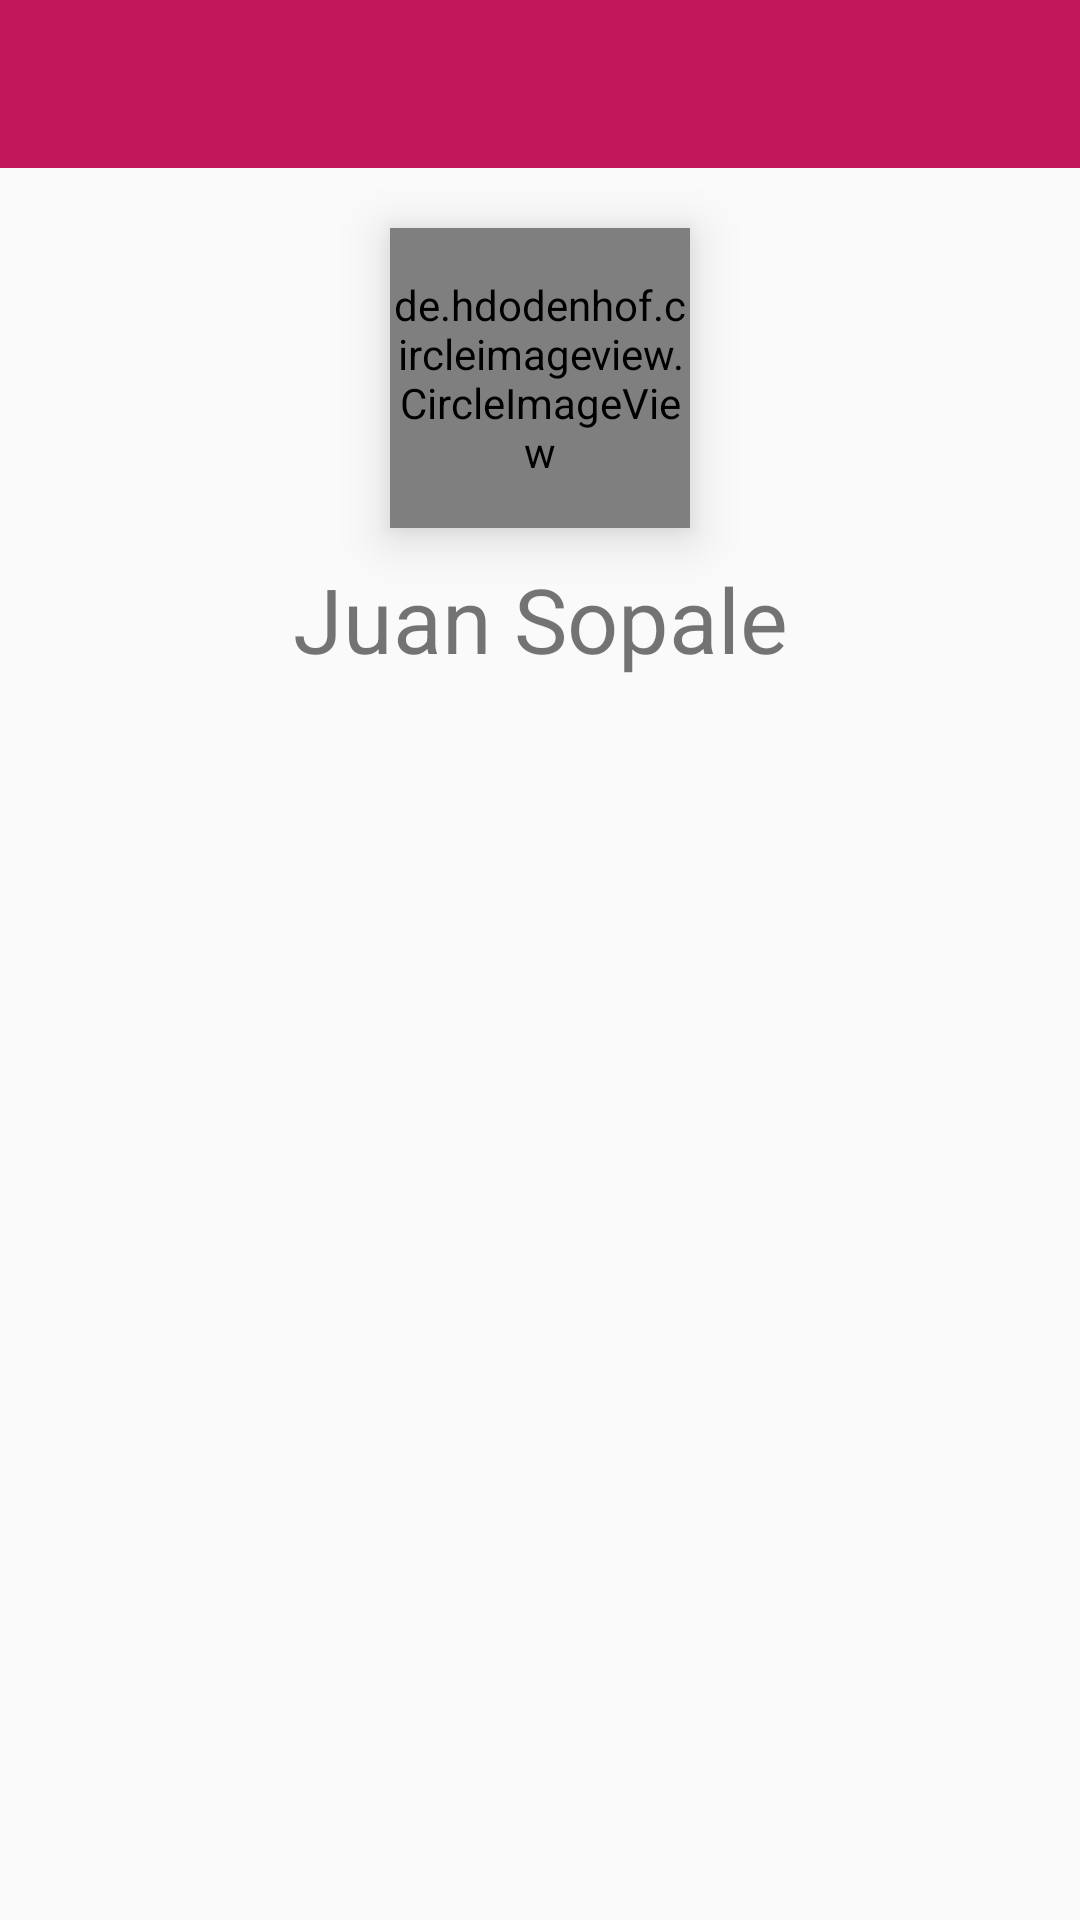

Here is an Android app screen rendered from its layout file. Give the layout XML and the strings, colors and styles it references.
<!-- AndroidManifest.xml: application theme AppTheme -->
<!-- res/layout/fragment_profile.xml -->
<?xml version="1.0" encoding="utf-8"?>
<android.support.constraint.ConstraintLayout xmlns:android="http://schemas.android.com/apk/res/android"
    xmlns:tools="http://schemas.android.com/tools"
    xmlns:app="http://schemas.android.com/apk/res-auto"
    android:layout_width="match_parent"
    android:layout_height="match_parent"
    tools:context=".views.fragments.ProfileFragment">


    <android.support.design.widget.AppBarLayout
        android:id="@+id/app_bar_profile"
        android:layout_width="match_parent"
        android:layout_height="wrap_content"
        android:theme="@style/AppTheme.AppBarOverlay">

        <android.support.design.widget.CollapsingToolbarLayout
            android:layout_width="match_parent"
            android:layout_height="match_parent">



            <android.support.v7.widget.Toolbar
                android:id="@+id/toolbar"
                android:layout_width="match_parent"
                android:layout_height="?attr/actionBarSize"
                app:popupTheme="@style/AppTheme.PopupOverlay" />

        </android.support.design.widget.CollapsingToolbarLayout>




    </android.support.design.widget.AppBarLayout>


    <de.hdodenhof.circleimageview.CircleImageView
        android:id="@+id/round_profile_image"
        android:layout_width="@dimen/round_profile_image"
        android:layout_height="@dimen/round_profile_image"
        android:src="@drawable/female_lion"
        app:layout_constraintTop_toBottomOf="@id/app_bar_profile"
        app:layout_constraintStart_toStartOf="parent"
        app:layout_constraintEnd_toEndOf="parent"
        android:layout_marginTop="@dimen/margin_top_circle_image_profile"
        android:elevation="@dimen/elevation_circle_image_profile" />

    <TextView
        android:id="@+id/username_profile"
        android:layout_width="wrap_content"
        android:layout_height="wrap_content"
        android:text="@string/exampleName"
        android:textSize="@dimen/text_size_username_profile"
        app:layout_constraintTop_toBottomOf="@id/round_profile_image"
        app:layout_constraintStart_toStartOf="@id/round_profile_image"
        app:layout_constraintEnd_toEndOf="@id/round_profile_image"
        android:layout_marginTop="10dp"/>

    <FrameLayout
        android:layout_width="match_parent"
        android:layout_height="0dp"
        app:layout_constraintTop_toBottomOf="@id/username_profile"
        app:layout_constraintBottom_toBottomOf="parent">
        <view class="android.support.v7.widget.RecyclerView"
            android:id="@+id/recycler_cards"
            android:layout_width="match_parent"
            android:layout_height="match_parent"
            android:scrollbars="vertical"
            />
    </FrameLayout>



</android.support.constraint.ConstraintLayout>
<!-- resources referenced by this layout -->
<resources>
  <dimen name="elevation_circle_image_profile">10dp</dimen>
  <dimen name="margin_top_circle_image_profile">20dp</dimen>
  <dimen name="round_profile_image">100dp</dimen>
  <dimen name="text_size_username_profile">30dp</dimen>
  <!-- drawable female_lion: jpg bitmap (drawable, 269139 bytes) -->
  <string name="exampleName">Juan Sopale</string>
  <style name="AppTheme.AppBarOverlay" parent="ThemeOverlay.AppCompat.Dark.ActionBar" />
  <style name="AppTheme.PopupOverlay" parent="ThemeOverlay.AppCompat.Light" />
  <style name="AppTheme" parent="Theme.AppCompat.Light.NoActionBar">
          
          <item name="colorPrimary">@color/colorPrimary</item>
          <item name="colorPrimaryDark">@color/colorPrimaryDark</item>
          <item name="colorAccent">@color/colorAccent</item>
          <item name="cardViewStyle">@style/CardViewCustomStyle</item>
          <item name="coordinatorLayoutStyle">@style/Widget.Design.CoordinatorLayout</item>
          
      </style>
  <color name="colorPrimary">#c2185b</color>
  <color name="colorPrimaryDark">#8c0032</color>
  <color name="colorAccent">#3e2723</color>
  <style name="CardViewCustomStyle" parent="CardView">
          <item name="cardCornerRadius">@dimen/borderCardView</item>
          <item name="cardElevation">@dimen/elevationCardView</item>
          <item name="android:padding">@dimen/paddingLeftRight</item>
          
          
      </style>
  <dimen name="borderCardView">10dp</dimen>
  <dimen name="elevationCardView">@dimen/borderCardView</dimen>
  <dimen name="paddingLeftRight">16dp</dimen>
</resources>
